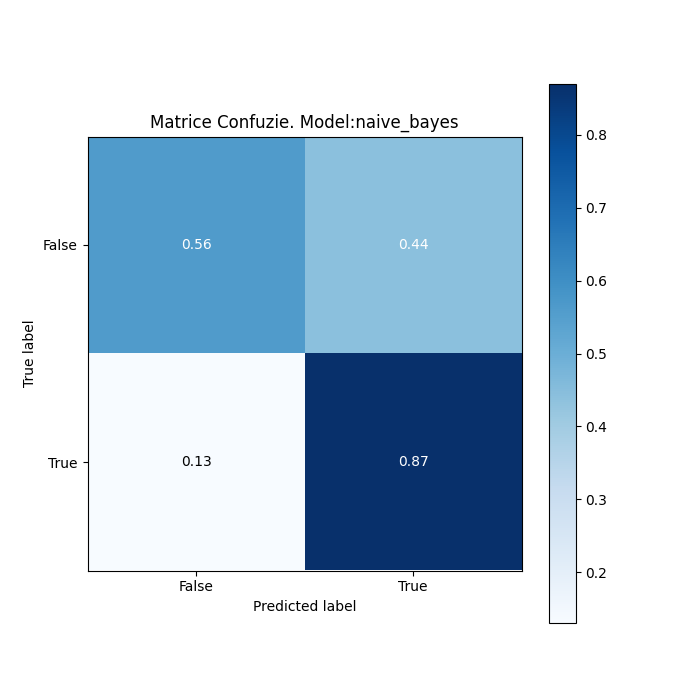

Source data for this figure (header and first rows):
, False, True, Acuratete
False, 6824, 5291, 56.33
True, 617, 3954, 86.5
